3-way image classification set "POTATO LEAF DATA" from GitHub (shubh1215/PotatoDiseaseAI_SmartStorageSystem); label vocabulary: potato early blight leaf, potato healthy leaf, potato late blight leaf.

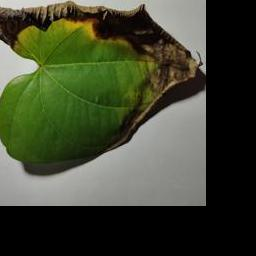
Label: potato late blight leaf

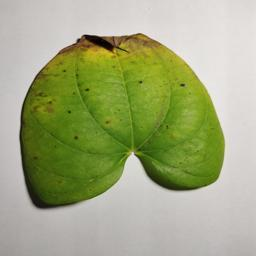
Label: potato early blight leaf

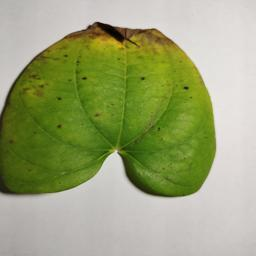
Label: potato early blight leaf

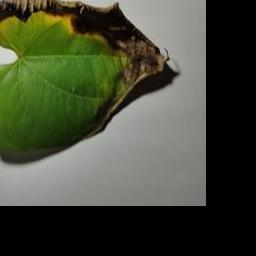
Label: potato late blight leaf

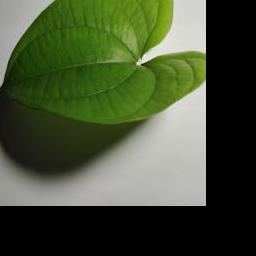
Label: potato healthy leaf

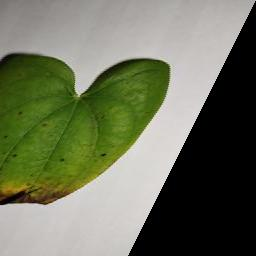
Label: potato early blight leaf
